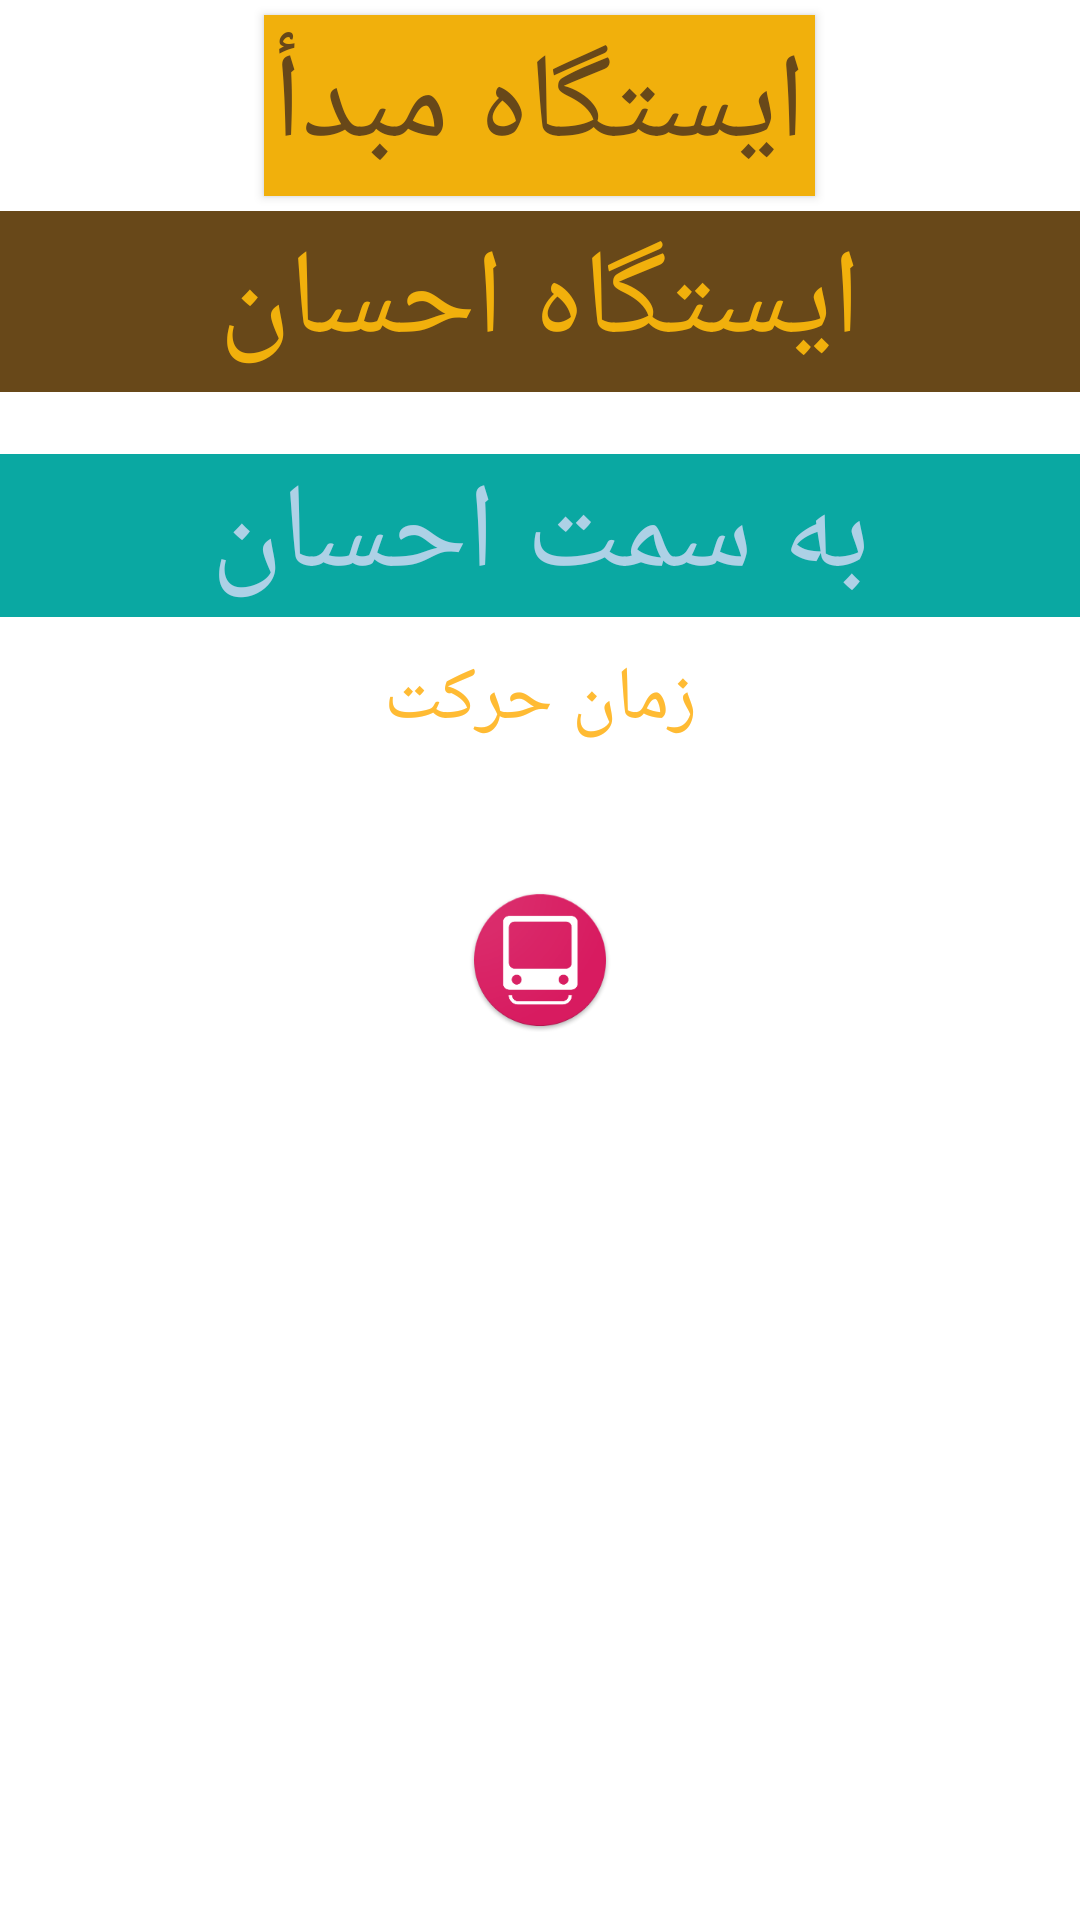

The Android layout XML behind this screen, and the referenced resources:
<!-- AndroidManifest.xml: activity theme AppTheme2 -->
<!-- res/layout/activity_main.xml -->
<?xml version="1.0" encoding="utf-8"?>
<RelativeLayout xmlns:android="http://schemas.android.com/apk/res/android"
    xmlns:app="http://schemas.android.com/apk/res-auto"
    xmlns:tools="http://schemas.android.com/tools"
    android:layout_width="match_parent"
    android:layout_height="match_parent"
    tools:context=".MainActivity">
    <Button
        android:id="@+id/station_choose1"
        android:layout_width="wrap_content"
        android:layout_height="wrap_content"
        android:padding="3dp"
        android:layout_centerHorizontal="true"
        android:layout_marginTop="5dp"
        android:background="@color/yellow"
        android:onClick="GoSecondActivity"
        android:text="@string/station_choose"
        android:textColor="#684819"
        android:textSize="40sp" />

    <TextView
        android:id="@+id/textView"
        android:layout_width="match_parent"
        android:layout_height="wrap_content"
        android:text="@string/dont_late"
        android:textAlignment="center"
        android:textColor="@color/colorAccent"
        android:textSize="30sp"
        android:visibility="gone"
        tools:layout_editor_absoluteX="0dp"
        tools:layout_editor_absoluteY="161dp"
        android:gravity="center_horizontal" />

    <TextView
        android:id="@+id/from_station"
        android:layout_width="match_parent"
        android:layout_height="wrap_content"
        android:layout_centerHorizontal="true"
        android:layout_marginTop="5dp"
        android:onClick="GoSecondActivity"
        android:text="ایستگاه احسان"
        android:textAlignment="center"
        android:layout_below="@id/station_choose1"
        android:background="@color/brown"
        android:padding="3dp"
        android:textColor="@color/yellow"
        android:textSize="40sp"
        tools:layout_editor_absoluteX="0dp"
        tools:layout_editor_absoluteY="161dp"
        android:gravity="center_horizontal" />

    <TextSwitcher
        android:id="@+id/to_station"
        android:layout_width="match_parent"
        android:layout_height="wrap_content"
        android:layout_below="@id/from_station"
        android:layout_marginTop="10pt"
        android:onClick="ToggleTarget"

        tools:layout_editor_absoluteX="213dp"
        tools:layout_editor_absoluteY="231dp">

    <TextView
        android:layout_width="match_parent"
        android:layout_height="wrap_content"
        android:textSize="40sp"
        android:textColor="@color/whiteblue"
        android:background="@color/cyan"
        android:textAlignment="center"
        android:text="@string/ehsan"
        android:gravity="center_horizontal" />
    <TextView
        android:layout_width="match_parent"
        android:layout_height="wrap_content"
        android:textSize="40sp"
        android:textColor="@color/whiteblue"
        android:background="@color/cyan"
        android:textAlignment="center"
        android:gravity="center_horizontal" />




    </TextSwitcher>

    <TextView
        android:id="@+id/time_caption"
        android:layout_width="match_parent"
        android:layout_height="wrap_content"
        android:layout_below="@id/to_station"
        android:layout_marginTop="5pt"
        android:text="@string/next_train_caption"
        android:textAlignment="center"
        android:textColor="@android:color/holo_orange_light"
        android:textSize="25sp"
        android:gravity="center_horizontal" />

    <TextView
        android:id="@+id/TimeView"
        android:layout_width="match_parent"
        android:layout_height="wrap_content"
        android:layout_below="@+id/time_caption"
        android:layout_marginTop="5dp"
        android:onClick="GoToTimes"
        android:text="08:33"
        android:textAlignment="center"
        android:textColor="@color/cyan"
        android:textSize="70sp"
        android:visibility="invisible"
        android:gravity="center_horizontal" />



</RelativeLayout>
<!-- resources referenced by this layout -->
<resources>
  <color name="brown">#684819</color>
  <color name="colorAccent">#FF4081</color>
  <color name="cyan">#0AA8A2</color>
  <color name="whiteblue">#ADD1E6</color>
  <color name="yellow">#f1b00c</color>
  <string name="dont_late">دیر به مترو نرسید!</string>
  <string name="ehsan">به سمت احسان</string>
  <string name="next_train_caption">زمان حرکت</string>
  <string name="station_choose">ایستگاه مبدأ</string>
  <style name="AppTheme2" parent="Theme.AppCompat.Light.NoActionBar">
          <item name="android:windowBackground">@drawable/lunch_screen</item>
          
          
      </style>
  <!-- drawable lunch_screen (drawable) -->
  <?xml version="1.0" encoding="utf-8"?>
  <layer-list xmlns:android="http://schemas.android.com/apk/res/android" android:opacity="opaque">
  
      
      <item android:drawable="@android:color/white"/>
  
      
      <item>
  
          <bitmap
              android:src="@mipmap/shiraz_metro_launcher"
              android:gravity="center"/>
  
      </item>
  
  </layer-list>
</resources>
